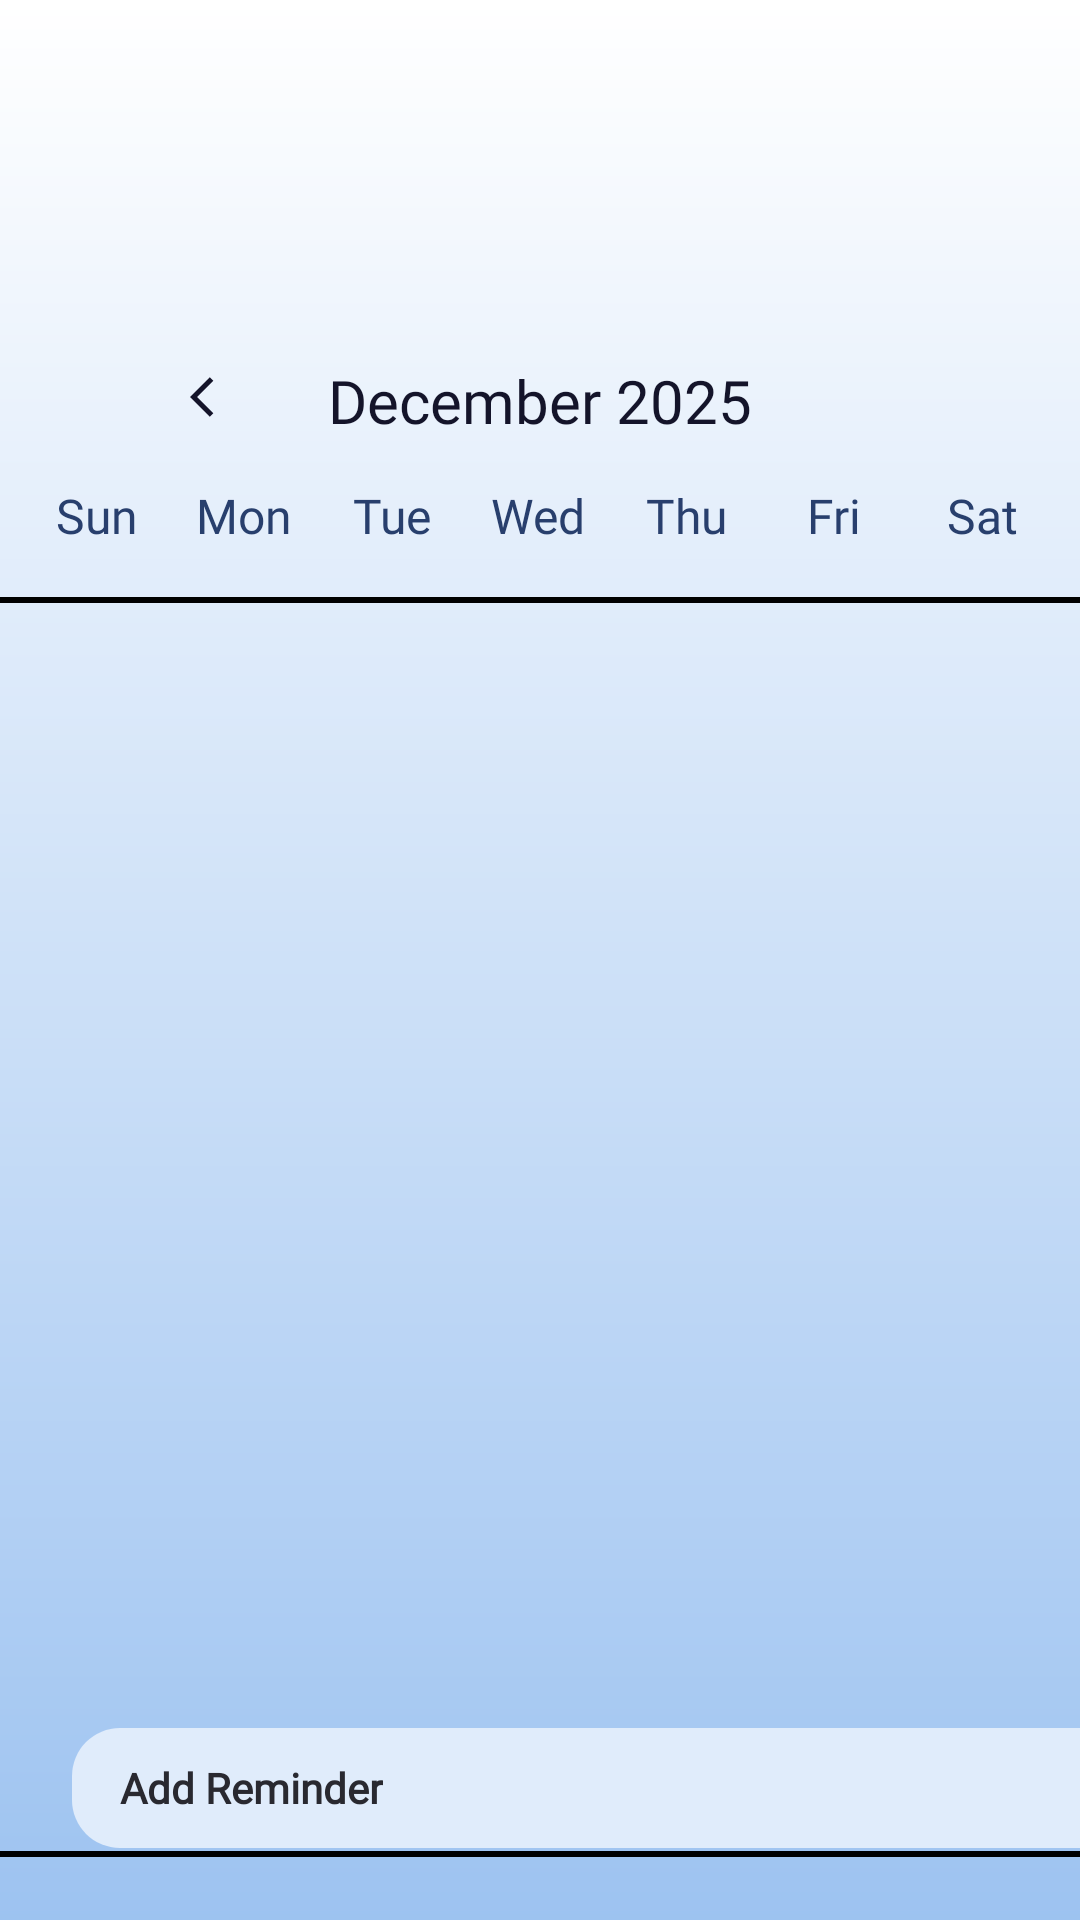

Produce the Android XML layout that renders to this screen, including the resource entries it uses.
<!-- AndroidManifest.xml: application theme Theme.ToDoListApp -->
<!-- res/layout/calendar.xml -->
<?xml version="1.0" encoding="utf-8"?>
<androidx.constraintlayout.widget.ConstraintLayout
    xmlns:android="http://schemas.android.com/apk/res/android"
    xmlns:app="http://schemas.android.com/apk/res-auto"
    xmlns:tools="http://schemas.android.com/tools"
    android:layout_width="match_parent"
    android:layout_height="match_parent"
    android:background="#ffffff">
    

    <LinearLayout
        android:id="@+id/calendar_container"
        android:layout_width="411dp"
        android:layout_height="660dp"
        android:layout_marginStart="16dp"
        android:layout_marginEnd="16dp"
        android:background="@drawable/bg_card"
        android:orientation="vertical"
        android:padding="16dp"
        app:layout_constraintEnd_toEndOf="parent"
        app:layout_constraintStart_toStartOf="parent"
        app:layout_constraintTop_toTopOf="parent" />

    

    <ImageView
        android:id="@+id/btnBack"
        android:layout_width="32dp"
        android:layout_height="32dp"
        android:src="@drawable/ic_arrow_back"
        android:contentDescription="Back"
        android:layout_marginStart="16dp"
        android:layout_marginTop="44dp"
        app:layout_constraintTop_toTopOf="parent"
        app:layout_constraintStart_toStartOf="parent"
        app:tint="@color/black"/>

    <LinearLayout
        android:id="@+id/calendar_header"
        android:layout_width="match_parent"
        android:layout_height="wrap_content"
        android:orientation="horizontal"
        android:gravity="center"
        android:paddingStart="16dp"
        android:paddingEnd="16dp"
        android:layout_marginTop="120dp"
        app:layout_constraintTop_toTopOf="parent"
        app:layout_constraintStart_toStartOf="parent"
        app:layout_constraintEnd_toEndOf="parent">

        
        <ImageView
            android:id="@+id/arrow_left"
            android:layout_width="16dp"
            android:layout_height="16dp"
            android:src="@drawable/arrow_left"
            android:contentDescription="Arrow Left"
            android:layout_marginEnd="30dp" />

        
        <TextView
            android:id="@+id/month_text"
            android:layout_width="wrap_content"
            android:layout_height="25dp"
            android:text="December 2025"
            android:textColor="#14142A"
            android:textSize="20sp"
            android:fontFamily="@font/lexend"
            android:gravity="center" />

        
        <ImageView
            android:id="@+id/arrow_right"
            android:layout_width="16dp"
            android:layout_height="16dp"
            android:src="@drawable/arrow_right"
            android:contentDescription="Arrow Right"
            android:layout_marginStart="30dp" />
    </LinearLayout>

    
    <LinearLayout
        android:id="@+id/week_days_header"
        android:layout_width="match_parent"
        android:layout_height="wrap_content"
        android:orientation="horizontal"
        android:gravity="center"
        android:layout_marginTop="16dp"
        android:paddingStart="8dp"
        android:paddingEnd="8dp"
        app:layout_constraintTop_toBottomOf="@id/calendar_header"
        app:layout_constraintStart_toStartOf="parent"
        app:layout_constraintEnd_toEndOf="parent">

        
        <TextView
            android:layout_width="0dp"
            android:layout_weight="1"
            android:layout_height="22dp"
            android:text="Sun"
            android:textColor="#283F6D"
            android:textSize="16sp"
            android:gravity="center"
            android:fontFamily="@font/inter"/>

        <TextView
            android:layout_width="0dp"
            android:layout_weight="1"
            android:layout_height="22dp"
            android:text="Mon"
            android:textColor="#283F6D"
            android:textSize="16sp"
            android:gravity="center"
            android:fontFamily="@font/inter"/>

        <TextView
            android:layout_width="0dp"
            android:layout_weight="1"
            android:layout_height="22dp"
            android:text="Tue"
            android:textColor="#283F6D"
            android:textSize="16sp"
            android:gravity="center"
            android:fontFamily="@font/inter"/>

        <TextView
            android:layout_width="0dp"
            android:layout_weight="1"
            android:layout_height="22dp"
            android:text="Wed"
            android:textColor="#283F6D"
            android:textSize="16sp"
            android:gravity="center"
            android:fontFamily="@font/inter"/>

        <TextView
            android:layout_width="0dp"
            android:layout_weight="1"
            android:layout_height="22dp"
            android:text="Thu"
            android:textColor="#283F6D"
            android:textSize="16sp"
            android:gravity="center"
            android:fontFamily="@font/inter"/>

        <TextView
            android:layout_width="0dp"
            android:layout_weight="1"
            android:layout_height="22dp"
            android:text="Fri"
            android:textColor="#283F6D"
            android:textSize="16sp"
            android:gravity="center"
            android:fontFamily="@font/inter"/>

        <TextView
            android:layout_width="0dp"
            android:layout_weight="1"
            android:layout_height="22dp"
            android:text="Sat"
            android:textColor="#283F6D"
            android:textSize="16sp"
            android:gravity="center"
            android:fontFamily="@font/inter"/>
    </LinearLayout>

    
    
    <FrameLayout
        android:id="@+id/calendar_frame"
        android:layout_width="412dp"
        android:layout_height="420dp"
        android:layout_marginTop="16dp"
        android:background="@drawable/calendar_frame_bg"
        app:layout_constraintTop_toBottomOf="@id/week_days_header"
        app:layout_constraintStart_toStartOf="parent"
        app:layout_constraintEnd_toEndOf="parent">

        
        <GridLayout
            android:id="@+id/calendar_grid"
            android:layout_width="wrap_content"
            android:layout_height="wrap_content"
            android:columnCount="7"
            android:rowCount="6"
            android:alignmentMode="alignMargins"
            android:useDefaultMargins="true"
            android:layout_gravity="center"/>
    </FrameLayout>

    
    <LinearLayout
        android:id="@+id/addReminderButton"
        android:layout_width="364dp"
        android:layout_height="40dp"
        android:background="@drawable/bg_add_reminder_calendar"
        android:gravity="center_vertical|start"
        android:orientation="horizontal"
        android:paddingStart="16dp"
        android:paddingEnd="16dp"
        app:layout_constraintBottom_toBottomOf="parent"
        app:layout_constraintStart_toStartOf="parent"
        android:layout_marginBottom="24dp"
        android:layout_marginStart="24dp">

        <TextView
            android:id="@+id/tvAddReminder"
            android:layout_width="wrap_content"
            android:layout_height="wrap_content"
            android:text="Add Reminder"
            android:textColor="#292930"
            android:textSize="14sp"
            android:textStyle="bold"
            android:fontFamily="@font/inter" />

    </LinearLayout>

</androidx.constraintlayout.widget.ConstraintLayout>
<!-- resources referenced by this layout -->
<resources>
  <color name="black">#FF000000</color>
  <!-- drawable arrow_left (drawable) -->
  <vector xmlns:android="http://schemas.android.com/apk/res/android" android:autoMirrored="true" android:height="16dp" android:tint="#14142A" android:viewportHeight="24" android:viewportWidth="24" android:width="16dp">
        
      <path android:fillColor="@android:color/white" android:pathData="M11.67,3.87L9.9,2.1 0,12l9.9,9.9 1.77,-1.77L3.54,12z"/>
      
  </vector>
  <!-- drawable bg_add_reminder_calendar (drawable) -->
  <?xml version="1.0" encoding="utf-8"?>
  <shape xmlns:android="http://schemas.android.com/apk/res/android"
      android:shape="rectangle">
      <solid android:color="#E0ECFB" />
      <corners android:radius="16dp" />
  </shape>
  <!-- drawable bg_card (drawable) -->
  <?xml version="1.0" encoding="utf-8"?>
  <layer-list xmlns:android="http://schemas.android.com/apk/res/android">
  
      
      <item>
          <shape android:shape="rectangle">
              <gradient
                  android:angle="270"
                  android:startColor="#5C87BB"
                  android:endColor="@android:color/transparent"
                  android:type="linear" />
              <corners
                  android:topLeftRadius="0dp"
                  android:topRightRadius="0dp"
                  android:bottomLeftRadius="20dp"
                  android:bottomRightRadius="20dp" />
          </shape>
      </item>
  
      
      <item android:top="0dp" android:left="0dp" android:right="0dp" android:bottom="0dp">
          <shape android:shape="rectangle">
              <gradient
                  android:angle="270"
                  android:startColor="#FFFFFF"
                  android:endColor="#9AC1F0"
                  android:type="linear" />
              <corners
                  android:topLeftRadius="0dp"
                  android:topRightRadius="0dp"
                  android:bottomLeftRadius="20dp"
                  android:bottomRightRadius="20dp" />
          </shape>
      </item>
  
  </layer-list>
  <!-- drawable calendar_frame_bg (drawable) -->
  <shape xmlns:android="http://schemas.android.com/apk/res/android"
      android:shape="rectangle">
      <solid android:color="#00000000"/> 
      <stroke
          android:width="2dp"
          android:fillColor="#98A8C8" /> 
      <corners android:radius="8dp"/> 
  </shape>
  <style name="Theme.ToDoListApp" parent="Base.Theme.ToDoListApp" />
  <style name="Base.Theme.ToDoListApp" parent="Theme.MaterialComponents.DayNight.NoActionBar">
          
          <item name="colorPrimary">@color/purple_500</item>
          <item name="colorPrimaryVariant">@color/purple_700</item>
          <item name="colorSecondary">@color/teal_200</item>
      </style>
  <color name="purple_500">#6200EE</color>
  <color name="purple_700">#3700B3</color>
  <color name="teal_200">#03DAC5</color>
</resources>
